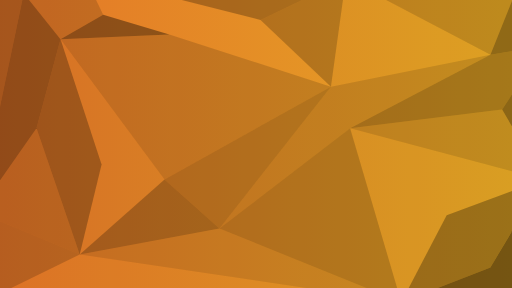
t = 0.00 s
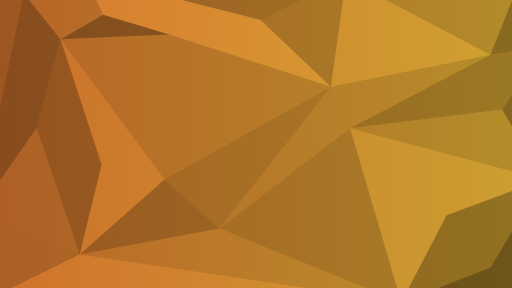
t = 1.67 s
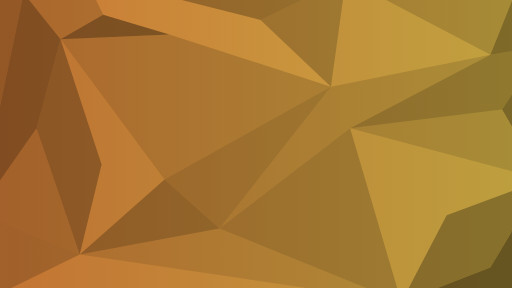
t = 3.33 s
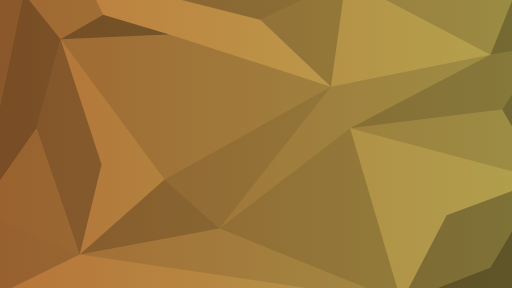
t = 5.00 s
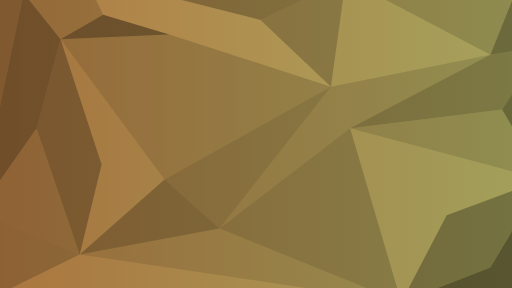
t = 6.67 s
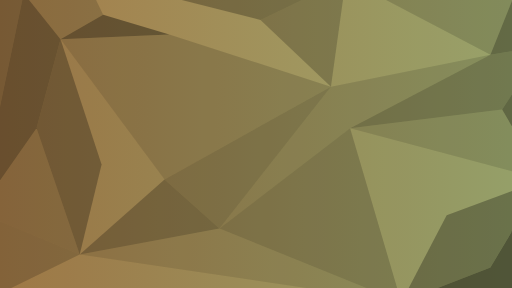
t = 8.33 s

The animated SVG that drew these frames (rendered in a browser with its animation timeline set to each time). Animation: 2 CSS @keyframes rules; frames cover the first 8.33 s, repeats indefinitely.

<?xml version="1.0" encoding="utf-8"?>

<!--

orange    	#E47128
yellow    	#E5AD24
light blue	#62AEB2
dark blue	#00878F
brown		#8C7965

-->

<svg version="1.1" id="Layer_1" xmlns="http://www.w3.org/2000/svg" xmlns:xlink="http://www.w3.org/1999/xlink" x="0px" y="0px"
	 viewBox="0 0 1920 1080" style="enable-background:new 0 0 1920 1080;" xml:space="preserve">
<style>
	.st0{fill:url(#background-gradient);}
	.st1{opacity:0.15;}
	.st2{opacity:0.22;}
	.st3{opacity:0.28;}
	.st4{opacity:0.38;}
	.st5{opacity:0.13;}
	.st6{opacity:0.16;}
	.st7{opacity:5.000000e-002;}
	.st8{opacity:0.32;}
	.st9{opacity:0.49;}
	.st10{opacity:0.3;}
	.st11{opacity:0.19;}
	.st12{opacity:3.000000e-002;}
	.st13{opacity:0;}
	.st14{opacity:0.21;}
	.st15{opacity:0.37;}
	.st16{opacity:0.17;}
	.st17{opacity:0.36;}
	.st18{opacity:0.26;}
	.st19{opacity:0.27;}
	.st20{opacity:0.39;}
	.st21{opacity:0.2;}
	
	linearGradient stop[offset="0"]{
		animation: offset0Change 30s linear alternate infinite;
		/*stop-color: #f0f;*/		
	}
	
	linearGradient stop[offset="1"]{
		animation: offset1Change 15s linear alternate infinite;
		/*stop-color: #0ff;*/
	}
	
	@keyframes offset0Change {
		0% {
			stop-color: #E47128; /* orange */
		}
		100% {
			stop-color: #00878F;	/* dark blue */
		}
	}
	
	@keyframes offset1Change {
		0% {
			stop-color: #E5AD24;	/* yellow */
		}
		100% {
			stop-color: #62AEB2;	/* light blue */
		}
	}
	
</style>
<linearGradient id="background-gradient" gradientUnits="userSpaceOnUse" x1="-169" y1="511" x2="2143" y2="511">
	<stop offset="0"/>
	<stop offset="1"/>
</linearGradient>
<rect id="background" x="-169" y="-171" class="st0" width="2312" height="1364"/>
<g id="shapes">
	<polygon id="s27" class="st1" points="227,147 617,673 1241,325 635,129 	"/>
	<polygon id="s26" class="st2" points="1241,325 617,673 823,857 	"/>
	<polygon id="s25" class="st3" points="1839,205 1313,481 1883,411 2037,173 	"/>
	<polygon id="s24" class="st4" points="635,129 387,55 227,147 	"/>
	<polygon id="s23" class="st3" points="299,954 617,673 823,857 	"/>
	<polygon id="s22" class="st5" points="823,857 299,954 1505,1133 	"/>
	<polygon id="s21" class="st2" points="823,857 1313,481 1505,1133 	"/>
	<polygon id="s20" class="st6" points="1313,481 1883,411 2036,673 	"/>
	<polygon id="s19" class="st7" points="1313,481 2036,673 1675,807 1505,1133 	"/>
	<polygon id="s18" class="st8" points="1675,807 1505,1133 1839,1003 2036,673 	"/>
	<polygon id="s17" class="st9" points="2036,673 1839,1003 1505,1133 1991,1133 	"/>
	<polygon id="s16" class="st7" points="617,673 299,954 381,617 227,147 	"/>
	<polygon id="s15" class="st10" points="227,147 381,617 299,954 137,481 	"/>
	<polygon id="s14" class="st1" points="89,-25 227,147 387,55 315,-93 	"/>
	<polygon id="s13" class="st11" points="137,481 299,954 -83,795 	"/>
	<polygon id="s12" class="st12" points="299,954 1505,1133 -45,1123 	"/>
	<polygon id="s11" class="st13" points="315,-93 387,55 1241,325 977,75 	"/>
	<polygon id="s10" class="st14" points="1241,325 977,75 1297,-79 	"/>
	<polygon id="s9" class="st12" points="1241,325 1297,-79 1839,205 	"/>
	<polygon id="s8" class="st15" points="1839,205 2037,173 1955,-85 	"/>
	<polygon id="s7" class="st16" points="1297,-79 1839,205 1955,-85 	"/>
	<polygon id="s6" class="st17" points="227,147 137,481 -83,795 89,-25 	"/>
	<polygon id="s5" class="st18" points="315,-93 977,75 1297,-79 	"/>
	<polygon id="s4" class="st19" points="89,-25 -83,795 -83,-65 	"/>
	<polygon id="s3" class="st20" points="2037,173 2036,673 1883,411 	"/>
	<polygon id="s2" class="st21" points="-83,795 299,954 -45,1123 	"/>
	<polygon id="s1" class="st1" points="823,857 1241,325 1839,205 1313,481 	"/>
</g>
</svg>
